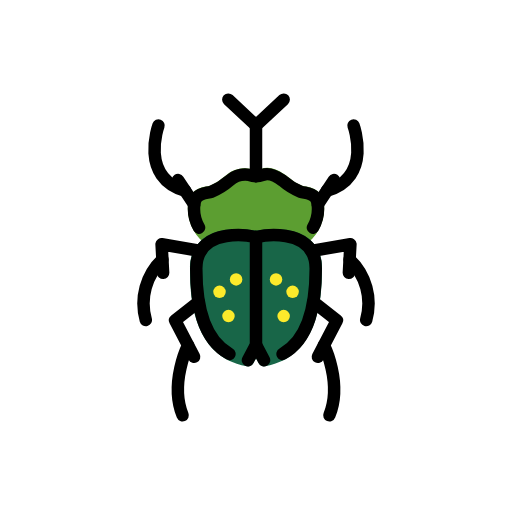
t = 0.00 s
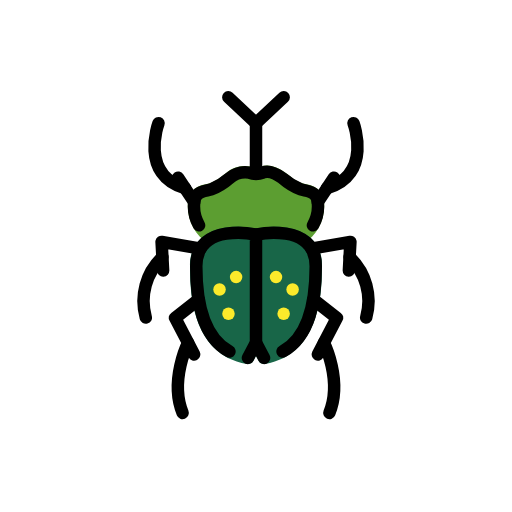
t = 0.48 s
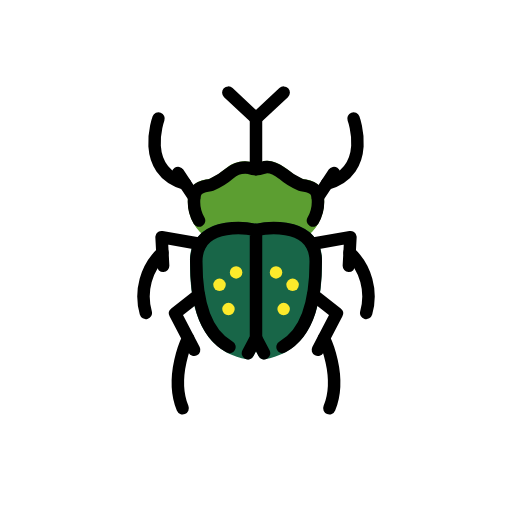
t = 1.43 s
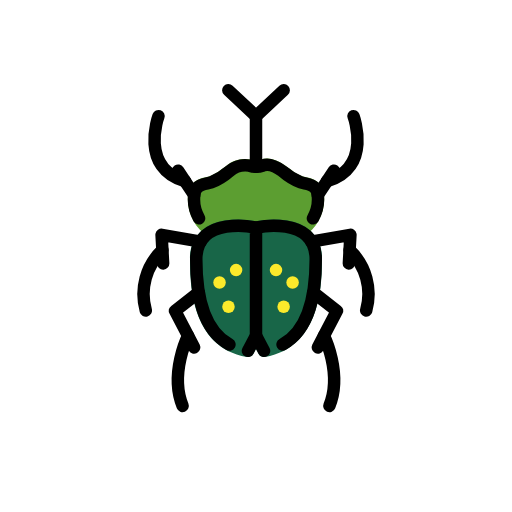
t = 1.90 s
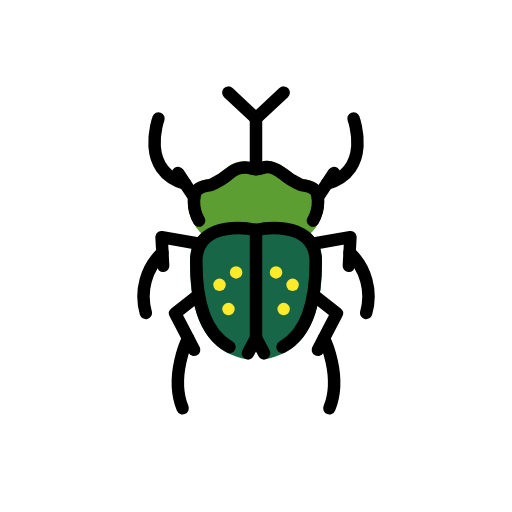
t = 2.38 s
t = 3.33 s: frame unchanged from t = 0.48 s, image omitted

The animated SVG that drew these frames (rendered in a browser with its animation timeline set to each time). Animation: 1 SMIL element (animateTransform=1); one cycle of 3.80 s, repeats indefinitely.

<?xml version='1.0' encoding='utf-8'?>
<svg xmlns="http://www.w3.org/2000/svg" id="emoji" viewBox="-5 -5 82 82" width="200" height="200" role="img">
  <title>OpenMoji: beetle</title><g><g id="line-supplement">
    <circle cx="31.592" cy="45.6233" r="1" />
    <circle cx="30.1589" cy="41.739" r="1" />
    <circle cx="32.814" cy="39.7492" r="1" />
    <circle cx="40.4278" cy="45.6233" r="1" />
    <circle cx="41.8608" cy="41.739" r="1" />
    <circle cx="39.2058" cy="39.7492" r="1" />
  </g>
  <g id="color">
    <rect x="46.9021" y="36.4208" rx="1.3081" ry="1.3081" width="2.6162" height="6.8796" fill="#fff" />
    <rect x="22.5895" y="36.1062" rx="1.3081" ry="1.3081" width="2.6162" height="6.8796" fill="#fff" />
    <path fill="#5c9e31" d="m43.12,34.5381h-14.2395c-.1782-.0002-.3531-.0477-.5068-.1377-2.2959-1.4515-3.5611-4.0868-3.2578-6.7861.0539-.5894.2703-1.1522.625-1.626.5926-.625,1.3894-1.0171,2.2461-1.1055.205-.043.4111-.084.6064-.1426.7037-.2713,1.3555-.6617,1.9266-1.1543.2158-.1621.4306-.3252.6494-.4795,1.0998-.9412,2.5686-1.3298,3.99-1.0556.0439.0117.087.0263.1289.0439h0c.4596.1649.9623.1649,1.4219,0,1.498-.6289,2.9892.21,4.12,1.0117.2178.1543.4316.3155.6455.4776.5728.4936,1.2264.8847,1.9322,1.156.1943.0586.4.1.6064.1426.8564.0884,1.6528.4806,2.2451,1.1055.3553.4737.5714,1.0371.624,1.6269.3035,2.6988-.9613,5.3337-3.2568,6.785-.1537.0901-.3285.1378-.5066.1381Z" />
    <path fill="#186648" d="m44.5006,33.2559c-2.7872-2.2383-7.4574-1.51-8.5009-1.3124-1.043-.1981-5.711-.9269-8.5,1.3114-1.4029,1.1712-2.1689,2.9371-2.0655,4.7617,0,3.4863,0,14.0967,9.1084,15.6582.4266.0741.8522-.1354,1.0537-.5186l.4037-.7641.4033.7641c.2015.3832.6271.5927,1.0537.5186,9.1094-1.5615,9.1094-12.1719,9.1094-15.6582.1035-1.8244-.6627-3.5901-2.0658-4.7607Z" />
    <circle cx="31.592" cy="45.6233" r="1" fill="#fcea2b" />
    <circle cx="30.1589" cy="41.739" r="1" fill="#fcea2b" />
    <circle cx="32.814" cy="39.7492" r="1" fill="#fcea2b" />
    <circle cx="40.4278" cy="45.6233" r="1" fill="#fcea2b" />
    <circle cx="41.8608" cy="41.739" r="1" fill="#fcea2b" />
    <circle cx="39.2058" cy="39.7492" r="1" fill="#fcea2b" />
  </g>
  <g id="line">
    <path fill="none" stroke="#000" stroke-linecap="round" stroke-linejoin="round" stroke-width="2" d="m31.746,51.6805c-4.4446-2.4527-5.3118-8.2931-5.3118-13.6639,0-7.1689,9.5658-5.0535,9.5658-5.0535v17.2857l-1.2881,2.4412" />
    <line x1="36" x2="37.288" y1="50.2488" y2="52.6898" fill="none" stroke="#000" stroke-linecap="round" stroke-linejoin="round" stroke-width="2" />
    <path fill="none" stroke="#000" stroke-linecap="round" stroke-linejoin="round" stroke-width="2" d="m40.2539,51.6805c4.4446-2.4527,5.3118-8.2931,5.3118-13.6639,0-7.1689-9.5657-5.0535-9.5657-5.0535" />
    <polyline fill="none" stroke="#000" stroke-linecap="round" stroke-linejoin="round" stroke-width="2" points="26.817 43.343 23.045 46.301 26.092 52.145" />
    <path fill="none" stroke="#000" stroke-linecap="round" stroke-linejoin="round" stroke-width="2" d="m25.1274,50.2952s-3.0066,6.004-.8821,11.2089" />
    <polyline fill="none" stroke="#000" stroke-linecap="round" stroke-linejoin="round" stroke-width="2" points="27.12 35.201 20.879 34.117 21.124 38.691" />
    <path fill="none" stroke="#000" stroke-linecap="round" stroke-linejoin="round" stroke-width="2" d="m18.3507,46.24c-.9809-3.4704.0432-7.1986,2.6593-9.681" />
    <path fill="none" stroke="#000" stroke-linecap="round" stroke-linejoin="round" stroke-width="2" d="m26.8806,31.4565c-.6473-1.1235-.918-2.4247-.7723-3.7131.0302-.4055.1715-.7948.4085-1.1252.5429-.6693,1.5368-.6726,2.3623-.92,1.0459-.4332,2.0146-1.0331,2.8685-1.7764.8691-.747,2.0209-1.0777,3.1539-.9056.7079.2677,1.4891.2677,2.197,0,1.0423-.4384,2.2315.2515,3.1539.9056.8539.7433,1.8226,1.3432,2.8685,1.7764.8255.2474,1.8194.2507,2.3623.92.237.3304.3783.7197.4085,1.1252.1457,1.2884-.125,2.5896-.7723,3.7131" />
    <polyline fill="none" stroke="#000" stroke-linecap="round" stroke-linejoin="round" stroke-width="2" points="45.183 43.343 48.955 46.301 45.908 52.145" />
    <path fill="none" stroke="#000" stroke-linecap="round" stroke-linejoin="round" stroke-width="2" d="m46.8726,50.2952s3.0066,6.004.8821,11.2089" />
    <polyline fill="none" stroke="#000" stroke-linecap="round" stroke-linejoin="round" stroke-width="2" points="44.88 35.201 51.121 34.117 50.876 38.691" />
    <path fill="none" stroke="#000" stroke-linecap="round" stroke-linejoin="round" stroke-width="2" d="m53.6493,46.24c.9809-3.4704-.0432-7.1986-2.6593-9.681" />
    <polyline fill="none" stroke="#000" stroke-linecap="round" stroke-linejoin="round" stroke-width="2" points="31.57 10.958 36 15.106 40.43 10.958" />
    <line x1="36" x2="36" y1="15.1064" y2="23.2178" fill="none" stroke="#000" stroke-linecap="round" stroke-linejoin="round" stroke-width="2" />
    <line x1="26.1083" x2="23.5215" y1="27.7434" y2="23.8408" fill="none" stroke="#000" stroke-linecap="round" stroke-linejoin="round" stroke-width="2" />
    <path fill="none" stroke="#000" stroke-linecap="round" stroke-linejoin="round" stroke-width="2" d="m20.3839,15.1064s-3.0817,8.29,4.2655,10.4359" />
    <line x1="45.8938" x2="48.4806" y1="27.7434" y2="23.8408" fill="none" stroke="#000" stroke-linecap="round" stroke-linejoin="round" stroke-width="2" />
    <path fill="none" stroke="#000" stroke-linecap="round" stroke-linejoin="round" stroke-width="2" d="m51.6182,15.1064s3.0817,8.29-4.2654,10.4359" />
  </g>
<animateTransform attributeName="transform" type="translate" values="0 0;0 -1.5;0 0" dur="3.8s" repeatCount="indefinite" /></g></svg>
